Run: headless pygame with SDL's dummy video driver; simulated clock (each Clock.tick advances the game by its frame time, no real sleeping); random seed 0; keys injected as events and as key.get_pressed() state; no mouse input.
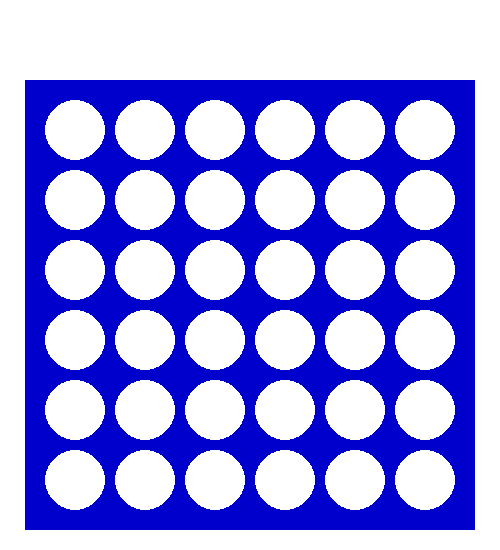
Frame 1 of 4 · flips 1–60 · no input
Frame 2 of 4 · flips 61–180 · tapped SPACE, RETURN · held RIGHT (→), D · screen unchanged from frame 1, image omitted
Frame 3 of 4 · flips 181–300 · held DOWN (↓), S · screen unchanged from frame 2, image omitted
Frame 4 of 4 · flips 301–420 · held LEFT (←), A, UP (↑), W · screen unchanged from frame 3, image omitted

The pygame program that drew these frames:

#! /usr/bin/env python3

import pygame
pygame.init()

# Keystrokes
from pygame.locals import (
    K_LEFT, K_RIGHT, K_ESCAPE, KEYDOWN, K_RETURN, QUIT
)

# Colors
COLOR_BLUE = (0, 0, 205)
COLOR_RED = (255, 0, 0)
COLOR_WHITE = (255, 255, 255)

# Primary Screen
screen = pygame.display.set_mode([500, 550])
screen.fill(COLOR_WHITE)

# for point in range(0, 501, 50):
#     pygame.draw.line(surface, (0, 255, 255), (point, 0), (point, 500))

# for point in range(0, 501, 50):
#     pygame.draw.line(surface, (0, 255, 255), (0, point), (500, point))

class GameBoard():
    def __init__(self):
        self.draw_game_board()
        pygame.display.flip()

    def draw_game_board(self):
        pygame.draw.rect(screen, COLOR_BLUE, pygame.Rect(25, 80, 450, 450))
        for y_axis in range(130, 500, 70):
            for x_axis in range(75, 480, 70):
                pygame.draw.circle(screen, COLOR_WHITE, (x_axis, y_axis), 30)

connect_four = GameBoard()

running = True

while running:
    for event in pygame.event.get():
        if event.type == KEYDOWN:
            if event.key == K_ESCAPE:
                running = False
            elif event.key == K_LEFT:
                print('Left key is pressed')
            elif event.key == K_RIGHT:
                print('Right key is pressed')
            elif event.key == K_RETURN:
                print('Return key is pressed')
    pygame.display.flip()

pygame.quit()
    
